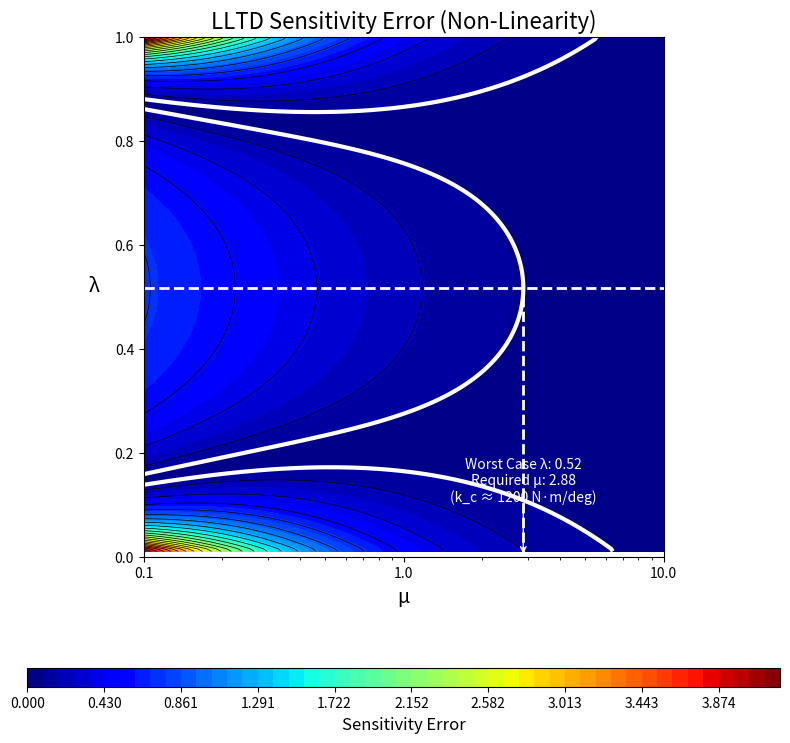

Reproduce this figure in Python.
import numpy as np
import matplotlib.pyplot as plt
import matplotlib.ticker as ticker


def calculate_LLTD(l, mu, params):
    """
    Calculates the lateral load transfer proportion (chi) for a flexible chassis.
    """
    # Create a mask for the denominator to avoid division by zero
    denominator = l ** 2 - l - mu
    # Use a very small number where the denominator is zero
    denominator[denominator == 0] = 1e-9

    term1 = ((l ** 2 - (mu + 1) * l) / denominator) * (params['d_sF'] * params['m_sF']) / (params['h_G'] * params['m'])
    term2 = (mu * l / denominator) * (params['d_sR'] * params['m_sR']) / (params['h_G'] * params['m'])
    term3 = (params['z_F'] * params['m_sF']) / (params['h_G'] * params['m'])
    term4 = (params['z_uF'] * params['m_uF']) / (params['h_G'] * params['m'])

    return term1 - term2 + term3 + term4


def calculate_rigid_sensitivity(params):
    """
    Calculates the ideal sensitivity (d(chi_0)/d(lambda)) for a perfectly rigid chassis.
    This is a constant value, representing predictable tuning response.
    """
    term1_deriv = (params['d_sF'] * params['m_sF']) / (params['h_G'] * params['m'])
    term2_deriv = (params['d_sR'] * params['m_sR']) / (params['h_G'] * params['m'])

    # The correct limit of the derivative is A + B
    return term1_deriv + term2_deriv


def main():
    """Main function to generate the LLTD Sensitivity contour plot."""

    # --- Design Goal Parameters ---
    # Define the maximum acceptable non-linearity error for tunability
    sensitivity_error_threshold = 0.08  # Example: 10% maximum acceptable sensitivity error
    # Define the realistic operating range for your suspension setup
    target_lambda_range = [0.4, 0.6]  # e.g., from 40% to 60% front stiffness

    # --- Step 1: Define All Vehicle Parameters in a Single Dictionary ---
    vehicle_params = {
        # Geometric Parameters [m]
        'wheelbase': 1.55, 'a_s': 0.7525, 'h_G': 0.279, 'z_F': 0.115,
        'z_R': 0.165, 'd_sF': 0.150, 'd_sR': 0.130, 'z_uF': 0.12,
        # Mass Parameters [kg]
        'm': 310.0, 'm_uF': 12.0,
        # Stiffness Parameters [N·m/deg] - Fixed units
        'k_f': 240,
        'k_r': 176,
    }

    # --- Step 2: Perform Initial Calculations Based on Parameters ---
    total_unsprung_mass = vehicle_params['m_uF'] * 2
    total_sprung_mass = vehicle_params['m'] - total_unsprung_mass
    b_s = vehicle_params['wheelbase'] - vehicle_params['a_s']
    vehicle_params['m_sF'] = total_sprung_mass * b_s / vehicle_params['wheelbase']
    vehicle_params['m_sR'] = total_sprung_mass * vehicle_params['a_s'] / vehicle_params['wheelbase']
    total_roll_stiffness = vehicle_params['k_f'] + vehicle_params['k_r']

    # --- Step 3: Set up the Grid for the Contour Plot ---
    lambda_vals = np.linspace(0.01, 1, 200)
    mu_vals = np.logspace(-1, 1, 200)  # 0.1 to 10
    L, M = np.meshgrid(lambda_vals, mu_vals)

    # --- Step 4: Calculate the Sensitivity Error (Non-Linearity Error) ---
    chi_flexible = calculate_LLTD(L, M, vehicle_params)
    sensitivity_flexible = np.gradient(chi_flexible, lambda_vals, axis=1)
    sensitivity_rigid = calculate_rigid_sensitivity(vehicle_params)
    if sensitivity_rigid == 0:
        sensitivity_rigid = 1e-9
    sensitivity_error = np.abs(sensitivity_flexible - sensitivity_rigid) / np.abs(sensitivity_rigid)
    max_error_val = np.max(sensitivity_error)

    # --- Step 5: Generate the Plot ---
    fig, ax = plt.subplots(figsize=(8, 8))

    contour_filled = ax.contourf(M, L, sensitivity_error, levels=np.linspace(0, max_error_val, 50), cmap='jet')
    ax.contour(M, L, sensitivity_error, levels=np.linspace(0, max_error_val, 25), colors='black', linewidths=0.5)

    # --- Step 6: Find and Plot the "Sweet Spot" with a more robust method ---
    threshold_contour = ax.contour(M, L, sensitivity_error, levels=[sensitivity_error_threshold], colors='white',
                                   linewidths=3)

    worst_mu = 0.0
    worst_lambda = None

    for i in range(len(lambda_vals)):
        lambda_val = lambda_vals[i]
        if target_lambda_range[0] <= lambda_val <= target_lambda_range[1]:
            error_column = sensitivity_error[:, i]
            above_indices = np.where(error_column >= sensitivity_error_threshold)[0]
            if above_indices.size > 0:
                last_above_idx = above_indices[-1]
                if last_above_idx + 1 < len(mu_vals):
                    mu1, mu2 = mu_vals[last_above_idx], mu_vals[last_above_idx + 1]
                    err1, err2 = error_column[last_above_idx], error_column[last_above_idx + 1]
                    log_mu_interp = np.interp(sensitivity_error_threshold, [err2, err1], [np.log(mu2), np.log(mu1)])
                    mu_interp = np.exp(log_mu_interp)

                    if mu_interp > worst_mu:
                        worst_mu = mu_interp
                        worst_lambda = lambda_val

    # Highlight the target operating range
    ax.axhspan(target_lambda_range[0], target_lambda_range[1], color='white', alpha=0.15, zorder=0)

    if worst_mu > 0:
        kc_sweet_spot_deg = worst_mu * total_roll_stiffness

        ax.axhline(y=worst_lambda, color='white', linestyle='--', lw=2)
        ax.plot([worst_mu, worst_mu], [0, worst_lambda], color='white', linestyle='--', lw=2)
        ax.annotate(
            f'Worst Case λ: {worst_lambda:.2f}\nRequired μ: {worst_mu:.2f}\n(k_c ≈ {kc_sweet_spot_deg:.0f} N·m/deg)',
            xy=(worst_mu, 0), xytext=(worst_mu, 0.1),
            color='white', ha='center', va='bottom',
            arrowprops=dict(arrowstyle='->', color='white'))

    # --- Step 7: Styling ---
    ax.set_xscale('log')
    ax.set_xlabel('μ', fontsize=14)
    ax.set_ylabel('λ', fontsize=14, rotation=0, labelpad=15)
    ax.set_title('LLTD Sensitivity Error (Non-Linearity)', fontsize=16)
    ax.set_box_aspect(1)
    ax.set_xlim(0.1, 10)  # Ensure proper x-axis limits
    ax.set_ylim(0, 1)     # Standard y-axis limits

    ax.set_xticks([0.1, 1, 10])
    ax.xaxis.set_major_formatter(ticker.ScalarFormatter())
    ax.xaxis.set_minor_formatter(ticker.NullFormatter())

    cbar = fig.colorbar(contour_filled, ax=ax, orientation='horizontal', pad=0.15, aspect=40)
    cbar.set_label('Sensitivity Error', fontsize=12)

    plt.tight_layout()
    plt.show()


if __name__ == "__main__":
    main()